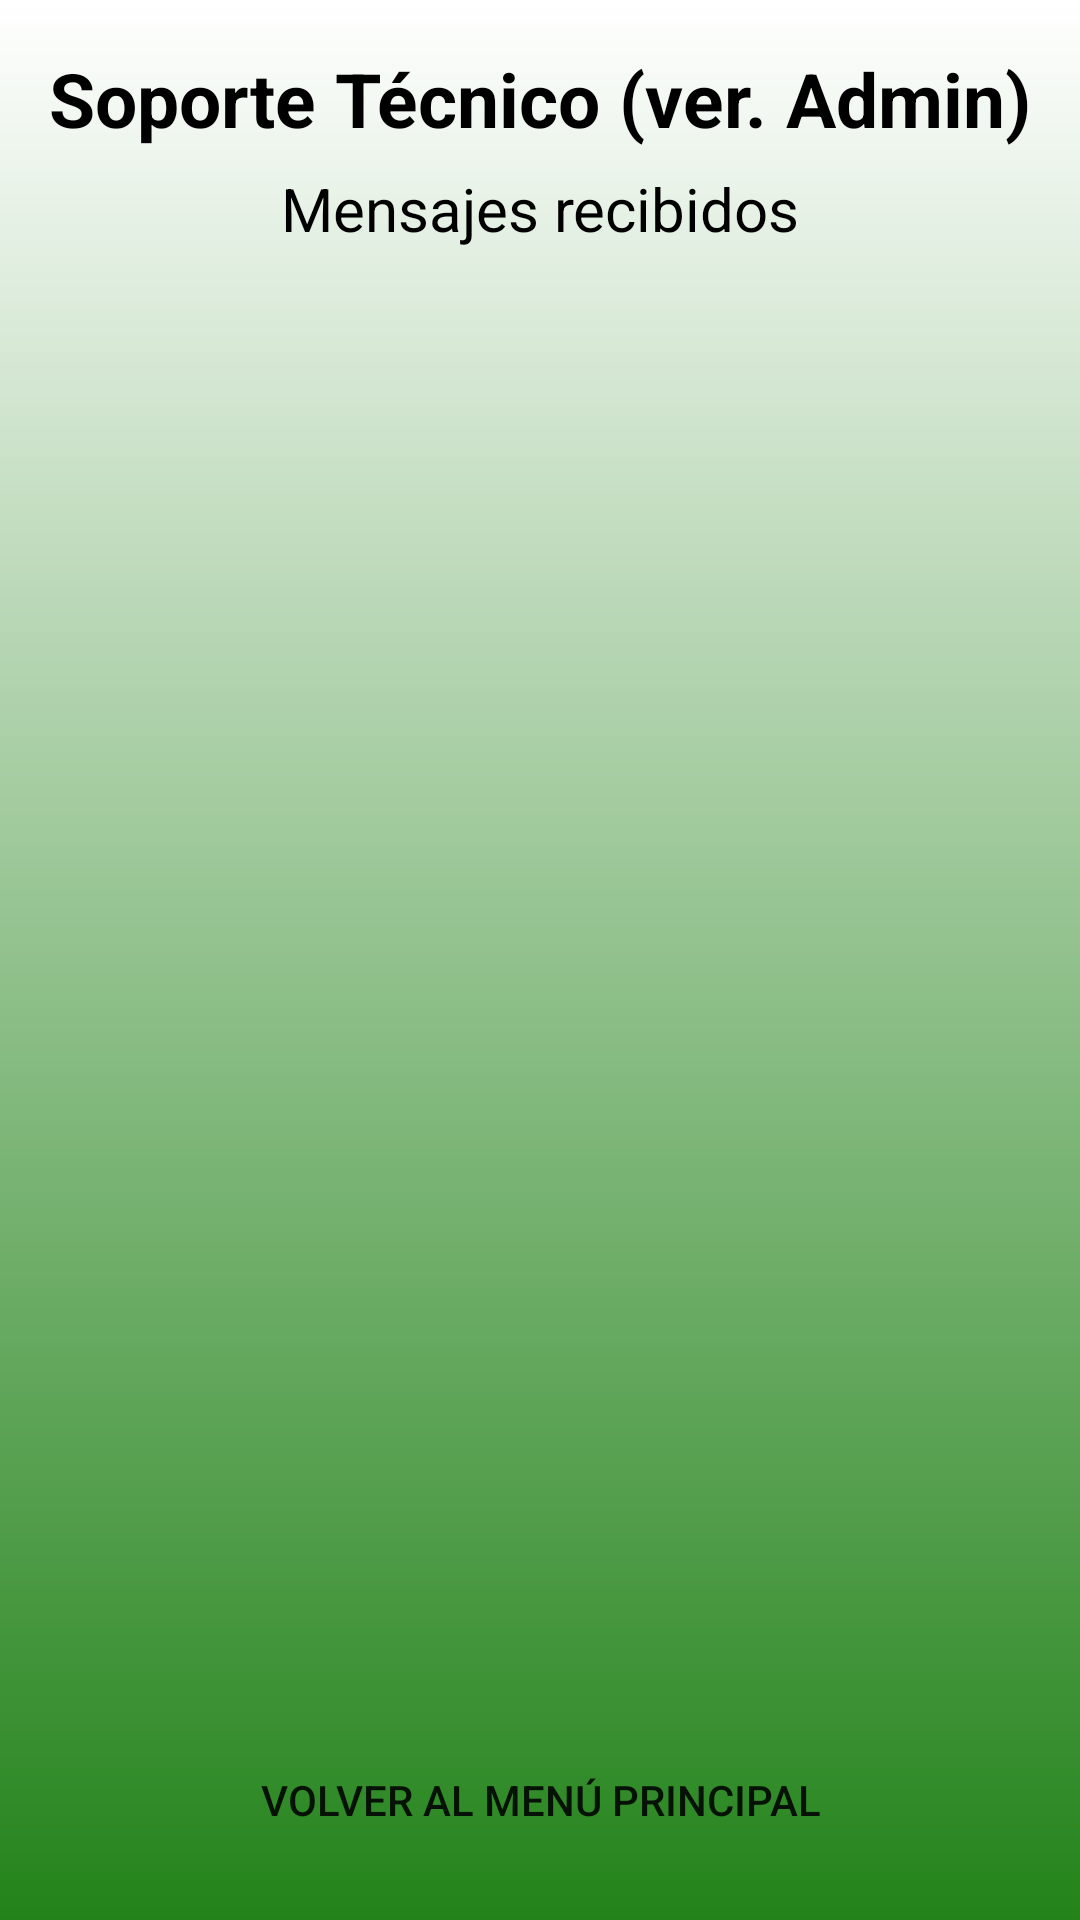

Android layout source for this screen:
<!-- AndroidManifest.xml: activity theme Theme.Rooted -->
<!-- res/layout/activity_soporte_admin.xml -->
<?xml version="1.0" encoding="utf-8"?>
<LinearLayout xmlns:android="http://schemas.android.com/apk/res/android"
    android:layout_width="match_parent"
    android:layout_height="match_parent"
    android:orientation="vertical"
    android:background="@drawable/login_bg"
    android:padding="16dp">

    <TextView
        android:layout_width="match_parent"
        android:layout_height="35dp"
        android:layout_marginBottom="5dp"
        android:fontFamily="sans-serif"
        android:text="Soporte Técnico (ver. Admin)"
        android:textAlignment="center"
        android:textSize="25sp"
        android:textColor="@color/black"
        android:textStyle="bold" />

    <TextView
        android:layout_width="match_parent"
        android:layout_height="30dp"
        android:layout_marginBottom="5dp"
        android:fontFamily="sans-serif"
        android:text="Mensajes recibidos"
        android:textAlignment="center"
        android:textSize="20sp"
        android:textColor="@color/black" />

    
    <ScrollView
        android:layout_width="match_parent"
        android:layout_height="0dp"
        android:layout_weight="1"
        android:fillViewport="true">

        <LinearLayout
            android:id="@+id/contenedor_mensajes"
            android:layout_width="match_parent"
            android:layout_height="wrap_content"
            android:orientation="vertical" />
    </ScrollView>

    <Button
        android:id="@+id/volver_menu_button"
        android:layout_width="300dp"
        android:layout_height="48dp"
        android:layout_marginTop="20dp"
        android:layout_gravity="center_horizontal"
        android:background="@drawable/rounded_rectangle"
        android:backgroundTint="#8BC34A"
        android:text="Volver al Menú Principal" />
</LinearLayout>
<!-- resources referenced by this layout -->
<resources>
  <!-- drawable login_bg (drawable) -->
  <?xml version="1.0" encoding="utf-8"?>
  <shape xmlns:android="http://schemas.android.com/apk/res/android">
      <gradient android:type="linear" android:angle="100" android:startColor="#FFFFFF" android:endColor="#23831A" />
  </shape>
  <style name="Theme.Rooted" parent="Theme.AppCompat.Light.DarkActionBar">
          
          <item name="colorPrimary">#6200EE</item>
          <item name="colorPrimaryDark">#3700B3</item>
          <item name="colorAccent">#03DAC5</item>
      </style>
  <!-- not gathered from this repository: default colours our renderer supplied (Android Studio template values) -->
  <color name="black">#FF000000</color>
</resources>
